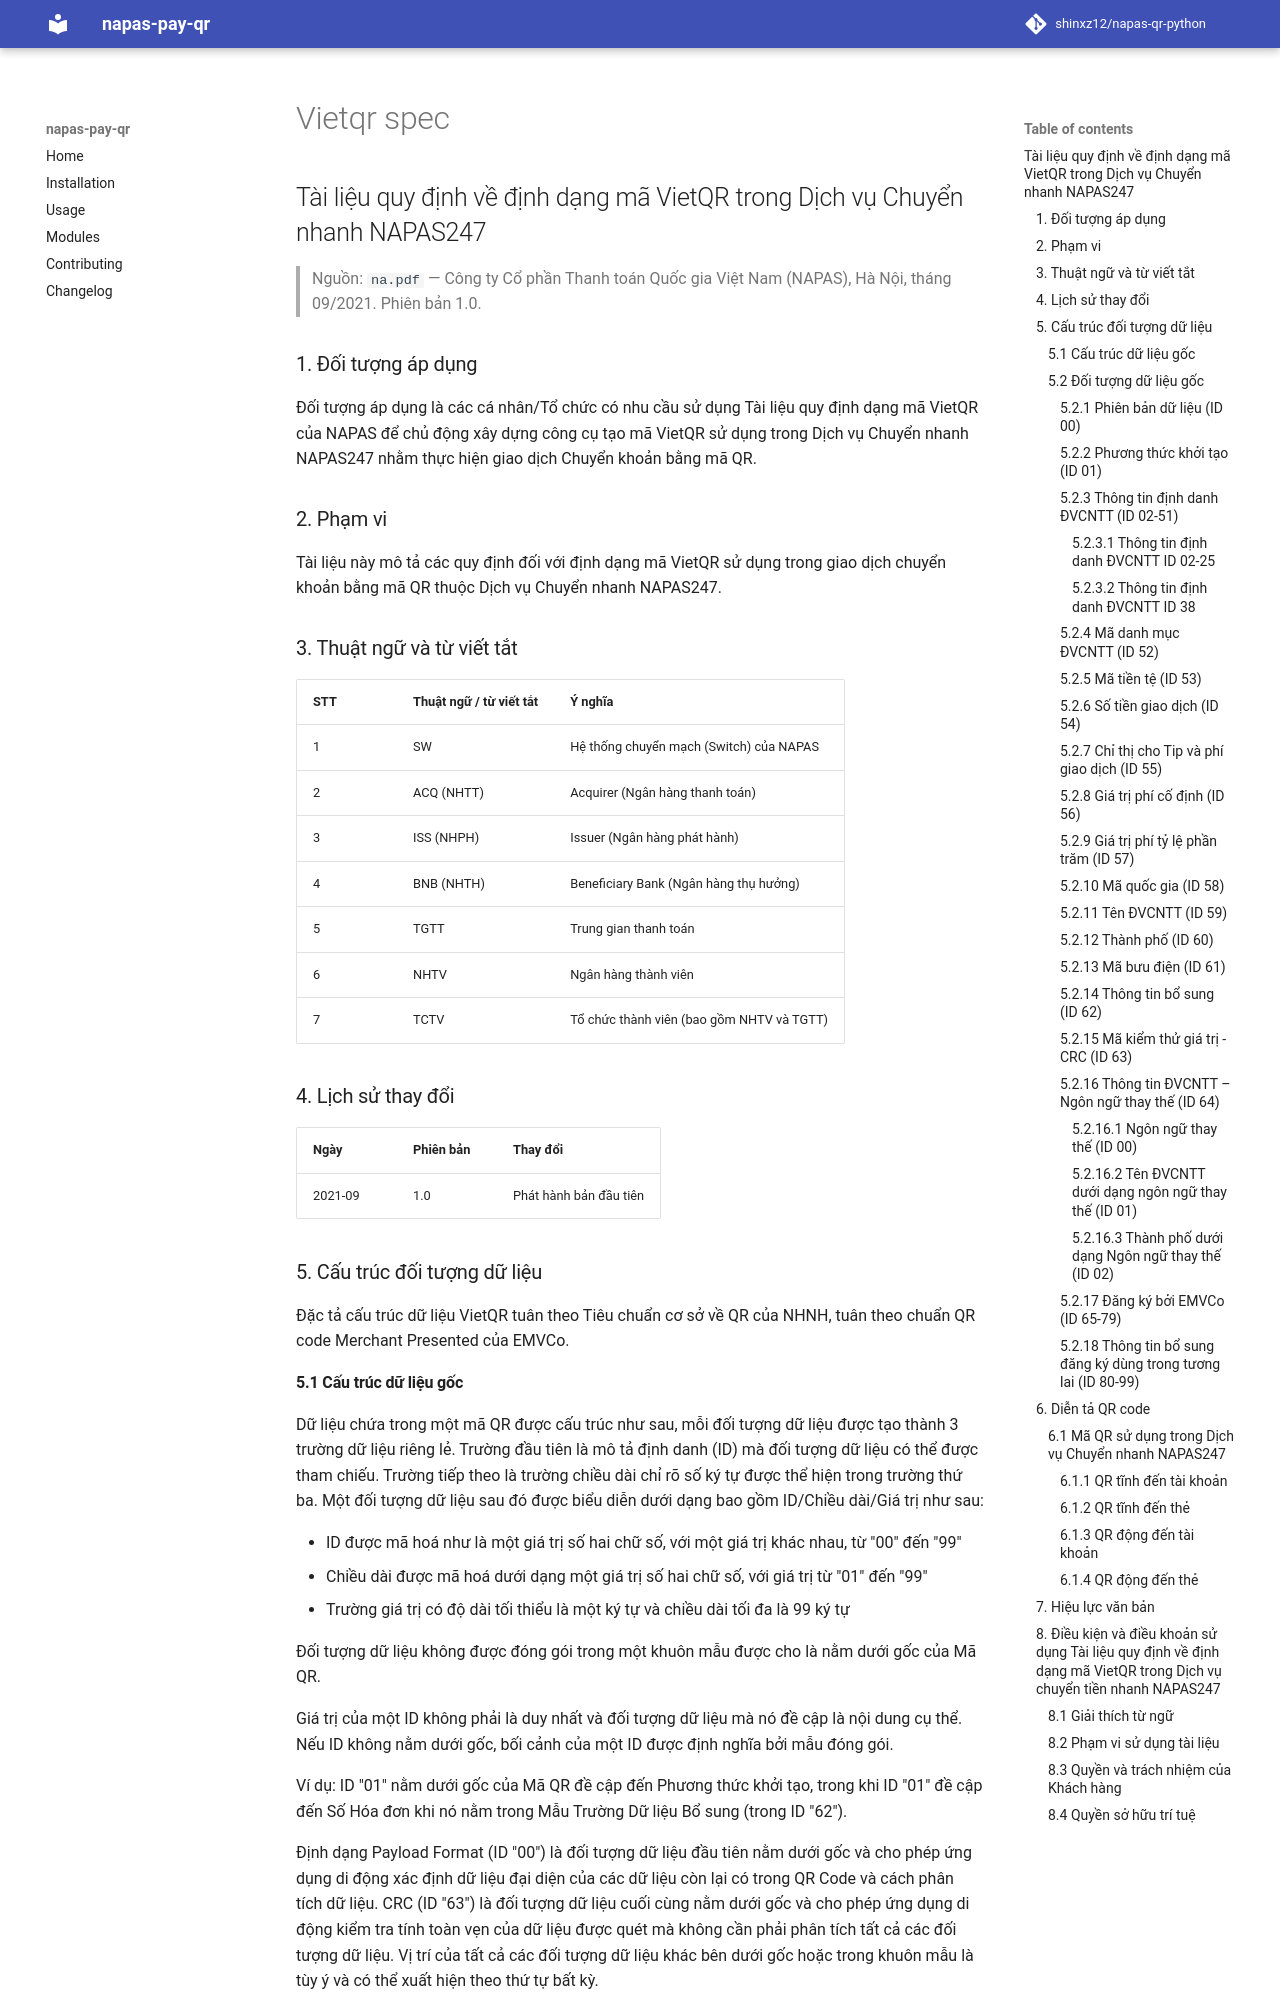

repository: shinxz12/napas-qr-python · page: vietqr-spec/index.html · generator: mkdocs

# Tài liệu quy định về định dạng mã VietQR trong Dịch vụ Chuyển nhanh NAPAS247

> Nguồn: `na.pdf` — Công ty Cổ phần Thanh toán Quốc gia Việt Nam (NAPAS), Hà Nội, tháng 09/2021. Phiên bản 1.0.

## 1. Đối tượng áp dụng

Đối tượng áp dụng là các cá nhân/Tổ chức có nhu cầu sử dụng Tài liệu quy định dạng mã VietQR của NAPAS để chủ động xây dựng công cụ tạo mã VietQR sử dụng trong Dịch vụ Chuyển nhanh NAPAS247 nhằm thực hiện giao dịch Chuyển khoản bằng mã QR.

## 2. Phạm vi

Tài liệu này mô tả các quy định đối với định dạng mã VietQR sử dụng trong giao dịch chuyển khoản bằng mã QR thuộc Dịch vụ Chuyển nhanh NAPAS247.

## 3. Thuật ngữ và từ viết tắt

| STT | Thuật ngữ / từ viết tắt | Ý nghĩa |
|---|---|---|
| 1 | SW | Hệ thống chuyển mạch (Switch) của NAPAS |
| 2 | ACQ (NHTT) | Acquirer (Ngân hàng thanh toán) |
| 3 | ISS (NHPH) | Issuer (Ngân hàng phát hành) |
| 4 | BNB (NHTH) | Beneficiary Bank (Ngân hàng thụ hưởng) |
| 5 | TGTT | Trung gian thanh toán |
| 6 | NHTV | Ngân hàng thành viên |
| 7 | TCTV | Tổ chức thành viên (bao gồm NHTV và TGTT) |

## 4. Lịch sử thay đổi

| Ngày | Phiên bản | Thay đổi |
|---|---|---|
| 2021-09 | 1.0 | Phát hành bản đầu tiên |

## 5. Cấu trúc đối tượng dữ liệu

Đặc tả cấu trúc dữ liệu VietQR tuân theo Tiêu chuẩn cơ sở về QR của NHNH, tuân theo chuẩn QR code Merchant Presented của EMVCo.
